Run: headless pygame with SDL's dummy video driver; simulated clock (each Clock.tick advances the game by its frame time, no real sleeping); random seed 0; keys injected as events and as key.get_pressed() state; no mouse input.
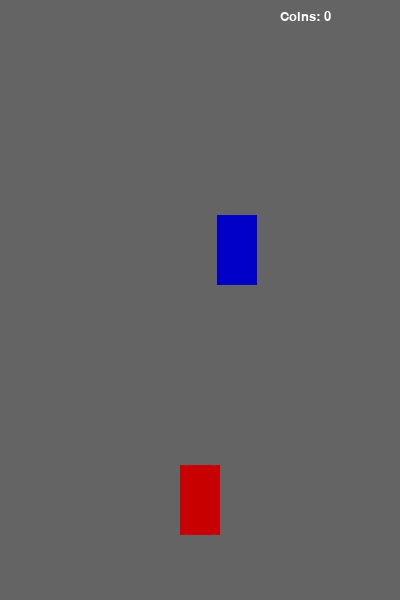
Frame 1 of 3 · flips 1–60 · no input
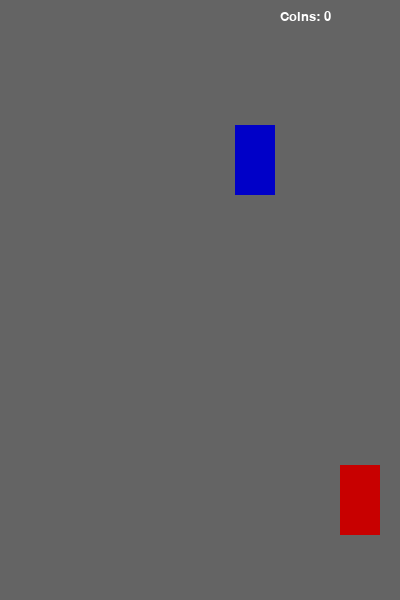
Frame 2 of 3 · flips 61–180 · tapped SPACE, RETURN · held RIGHT (→), D
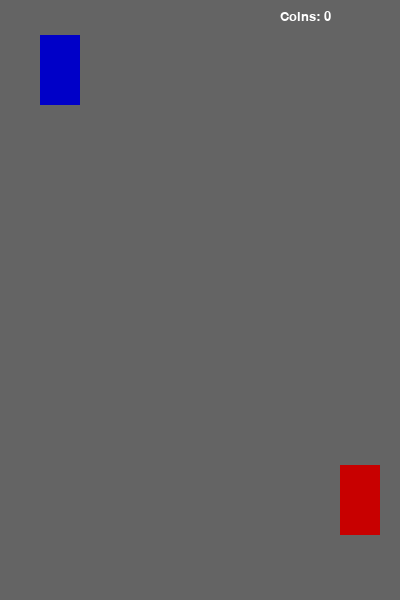
Frame 3 of 3 · flips 181–300 · held DOWN (↓), S

The pygame program that drew these frames:

import pygame
import random
import sys

pygame.init()

# ========== WINDOW ==========
WIDTH = 400
HEIGHT = 600
screen = pygame.display.set_mode((WIDTH, HEIGHT))
pygame.display.set_caption("Racer with Coins")

clock = pygame.time.Clock()
font = pygame.font.SysFont("Verdana", 20)

# ========== COLORS ==========
WHITE = (255, 255, 255)
GRAY = (100, 100, 100)
RED = (200, 0, 0)
YELLOW = (255, 215, 0)

# ========== PLAYER ==========
class Player(pygame.sprite.Sprite):
    def __init__(self):
        super().__init__()
        self.image = pygame.Surface((40, 70))
        self.image.fill(RED)
        self.rect = self.image.get_rect(center=(200, 500))
        self.speed = 5

    def update(self):
        keys = pygame.key.get_pressed()
        if keys[pygame.K_LEFT] and self.rect.left > 20:
            self.rect.x -= self.speed
        if keys[pygame.K_RIGHT] and self.rect.right < WIDTH - 20:
            self.rect.x += self.speed

# ========== ENEMY ==========
class Enemy(pygame.sprite.Sprite):
    def __init__(self):
        super().__init__()
        self.image = pygame.Surface((40, 70))
        self.image.fill((0, 0, 200))
        self.rect = self.image.get_rect(center=(random.randint(40, 360), -50))
        self.speed = 5

    def update(self):
        self.rect.y += self.speed
        if self.rect.top > HEIGHT:
            self.rect.center = (random.randint(40, 360), -50)

# ========== COIN ==========
class Coin(pygame.sprite.Sprite):
    def __init__(self):
        super().__init__()
        self.weight = random.choice([1, 2, 5])   # разные веса монет
        self.image = pygame.Surface((25, 25))
        self.image.fill(YELLOW)
        self.rect = self.image.get_rect(center=(random.randint(40, 360), -20))
        self.speed = 4

    def update(self):
        self.rect.y += self.speed
        if self.rect.top > HEIGHT:
            self.kill()

# Sprites
player = Player()
enemy = Enemy()

player_group = pygame.sprite.Group(player)
enemy_group = pygame.sprite.Group(enemy)
coin_group = pygame.sprite.Group()

coins_collected = 0
next_speed_increase = 10   # каждые 10 "веса" ускорение Enemy

# GAME LOOP
COIN_EVENT = pygame.USEREVENT + 1
pygame.time.set_timer(COIN_EVENT, 1500)  # монета появляется каждые 1.5 сек

running = True
while running:
    for event in pygame.event.get():
        if event.type == pygame.QUIT:
            sys.exit()
        if event.type == COIN_EVENT:
            coin_group.add(Coin())

    screen.fill(GRAY)

    # === Update ===
    player_group.update()
    enemy_group.update()
    coin_group.update()

    # === Collision with enemy ===
    if pygame.sprite.spritecollide(player, enemy_group, False):
        print("GAME OVER!")
        sys.exit()

    # === Collision with coins ===
    collided_coins = pygame.sprite.spritecollide(player, coin_group, True)
    for coin in collided_coins:
        coins_collected += coin.weight

        # === Increase enemy speed ===
        if coins_collected >= next_speed_increase:
            enemy.speed += 1
            next_speed_increase += 10

    # === Draw ===
    player_group.draw(screen)
    enemy_group.draw(screen)
    coin_group.draw(screen)

    # === Show coin counter ===
    coin_text = font.render(f"Coins: {coins_collected}", True, WHITE)
    screen.blit(coin_text, (280, 10))

    pygame.display.update()
    clock.tick(60)
